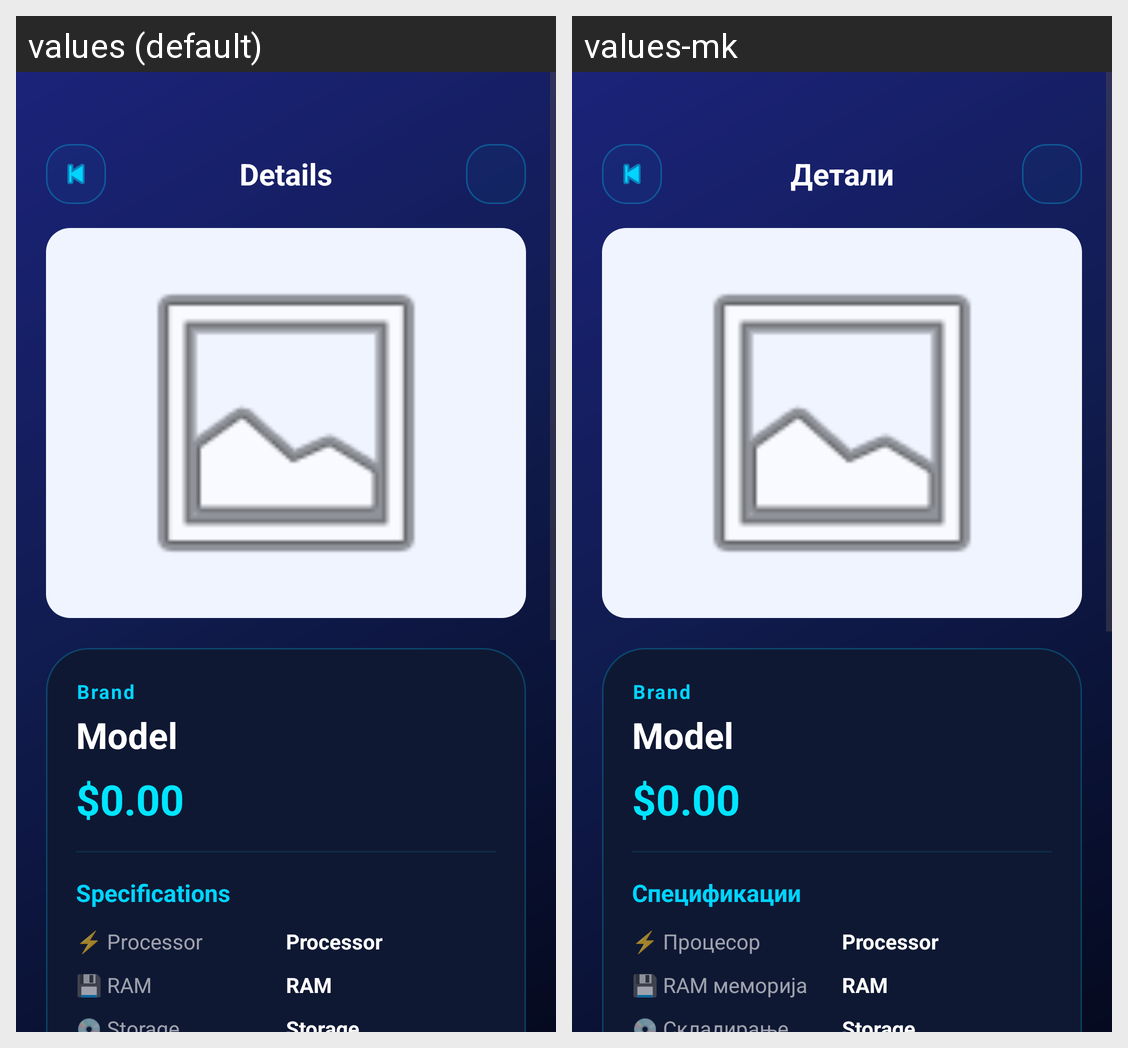

This grid shows one Android layout under two languages. Give, for every string resource on the screen, its name, the default text and each shown locale's text.
Android screen res/layout/activity_detail.xml rendered under 2 locales, left to right: values (default), values-mk. Device: Nexus 5 (rendered at 1080×1920; each locale shown at half size, 540×960, under a caption strip naming it); theme Theme.CompShop.
Strings drawn on this screen, with the default value and each locale's value (text and hints the layout hard-codes, and strings that could not be matched under every locale, appear in the picture but are not listed):

details_title
  values: Details
  values-mk: Детали

specifications
  values: Specifications
  values-mk: Спецификации

processor
  values: ⚡ Processor
  values-mk: ⚡ Процесор

ram
  values: 💾 RAM
  values-mk: 💾 RAM меморија
